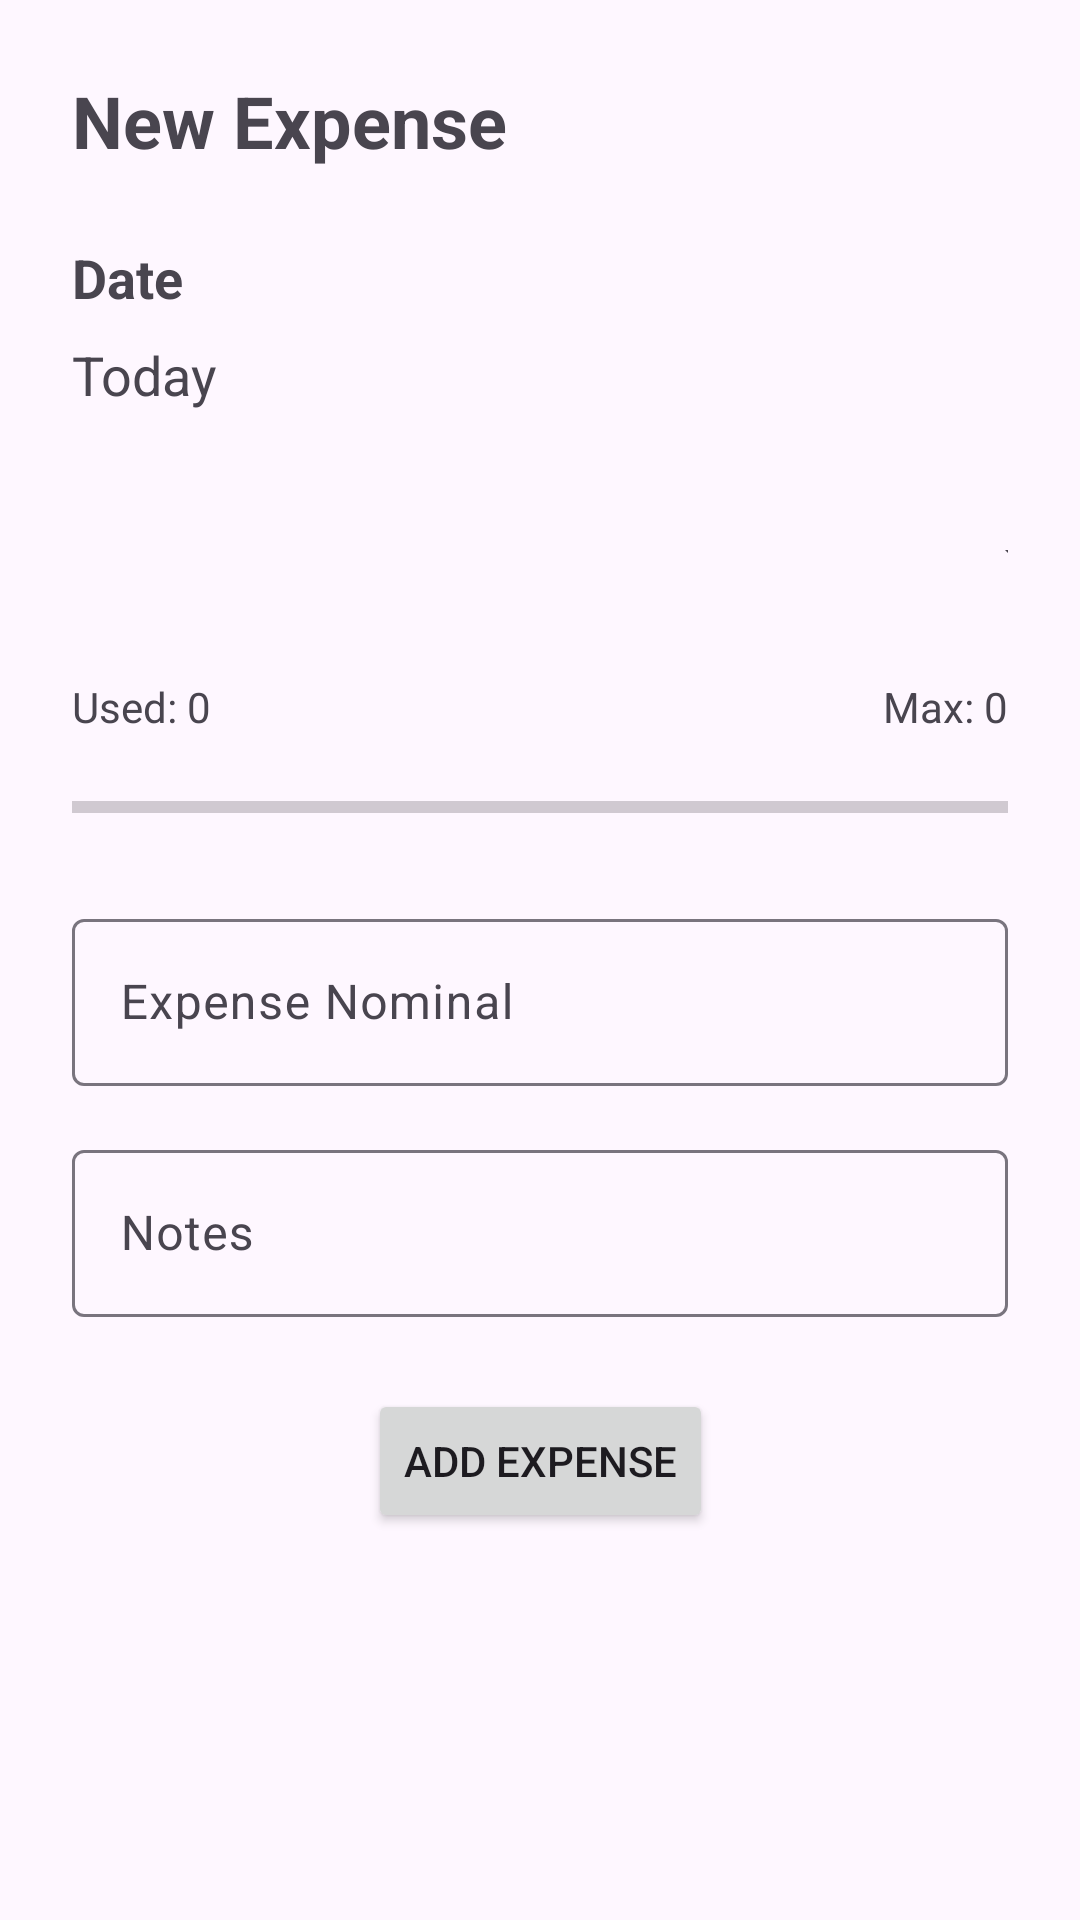

Produce the Android XML layout that renders to this screen, including the resource entries it uses.
<!-- AndroidManifest.xml: application theme Theme.ANMPExpense -->
<!-- res/layout/fragment_new_expense.xml -->
<?xml version="1.0" encoding="utf-8"?>
<ScrollView xmlns:android="http://schemas.android.com/apk/res/android"
    xmlns:app="http://schemas.android.com/apk/res-auto"
    xmlns:tools="http://schemas.android.com/tools"
    android:layout_width="match_parent"
    android:layout_height="match_parent"
    android:fillViewport="true">

    <androidx.constraintlayout.widget.ConstraintLayout
        android:layout_width="match_parent"
        android:layout_height="wrap_content"
        android:padding="24dp">

        <TextView
            android:id="@+id/txtNewExpenseTitle"
            android:layout_width="wrap_content"
            android:layout_height="wrap_content"
            android:text="New Expense"
            android:textSize="24sp"
            android:textStyle="bold"
            app:layout_constraintTop_toTopOf="parent"
            app:layout_constraintStart_toStartOf="parent" />

        <TextView
            android:id="@+id/txtDateTag"
            android:layout_width="wrap_content"
            android:layout_height="wrap_content"
            android:text="Date"
            android:textSize="18sp"
            android:textStyle="bold"
            app:layout_constraintTop_toBottomOf="@id/txtNewExpenseTitle"
            app:layout_constraintStart_toStartOf="parent"
            android:layout_marginTop="24dp" />

        <TextView
            android:id="@+id/txtDate"
            android:layout_width="wrap_content"
            android:layout_height="wrap_content"
            android:text="Today"
            android:textSize="18sp"
            app:layout_constraintTop_toBottomOf="@id/txtDateTag"
            app:layout_constraintStart_toStartOf="parent"
            android:layout_marginTop="8dp" />

        <Spinner
            android:id="@+id/spinnerKategori"
            android:layout_width="367dp"
            android:layout_height="49dp"
            android:layout_marginTop="24dp"
            app:layout_constraintEnd_toEndOf="parent"
            app:layout_constraintStart_toStartOf="parent"
            app:layout_constraintTop_toBottomOf="@id/txtDate" />

        <TextView
            android:id="@+id/txtUsedNew"
            android:layout_width="wrap_content"
            android:layout_height="wrap_content"
            android:text="Used: 0"
            app:layout_constraintTop_toBottomOf="@id/spinnerKategori"
            app:layout_constraintStart_toStartOf="parent"
            android:layout_marginTop="16dp" />

        <TextView
            android:id="@+id/txtMaxNew"
            android:layout_width="wrap_content"
            android:layout_height="wrap_content"
            android:text="Max: 0"
            app:layout_constraintTop_toBottomOf="@id/spinnerKategori"
            app:layout_constraintEnd_toEndOf="parent"
            android:layout_marginTop="16dp" />

        <ProgressBar
            android:id="@+id/progressBar"
            style="?android:attr/progressBarStyleHorizontal"
            android:layout_width="0dp"
            android:layout_height="wrap_content"
            app:layout_constraintTop_toBottomOf="@id/txtMaxNew"
            app:layout_constraintStart_toStartOf="parent"
            app:layout_constraintEnd_toEndOf="parent"
            android:layout_marginTop="16dp" />

        <com.google.android.material.textfield.TextInputLayout
            android:id="@+id/textInputLayout2"
            android:layout_width="0dp"
            android:layout_height="wrap_content"
            android:hint="Expense Nominal"
            app:layout_constraintTop_toBottomOf="@id/progressBar"
            app:layout_constraintStart_toStartOf="parent"
            app:layout_constraintEnd_toEndOf="parent"
            android:layout_marginTop="24dp">

            <com.google.android.material.textfield.TextInputEditText
                android:id="@+id/txtInputNewNominal"
                android:layout_width="match_parent"
                android:layout_height="wrap_content"
                android:drawableStart="@drawable/baseline_attach_money_24"
                android:drawableTint="#FFFFFF"
                android:inputType="number" />
        </com.google.android.material.textfield.TextInputLayout>

        <com.google.android.material.textfield.TextInputLayout
            android:id="@+id/textInputLayout"
            android:layout_width="0dp"
            android:layout_height="wrap_content"
            android:hint="Notes"
            app:layout_constraintTop_toBottomOf="@id/textInputLayout2"
            app:layout_constraintStart_toStartOf="parent"
            app:layout_constraintEnd_toEndOf="parent"
            android:layout_marginTop="16dp">

            <com.google.android.material.textfield.TextInputEditText
                android:id="@+id/txtInputNewNote"
                android:layout_width="match_parent"
                android:layout_height="wrap_content" />
        </com.google.android.material.textfield.TextInputLayout>

        <Button
            android:id="@+id/btnAddExpense"
            android:layout_width="wrap_content"
            android:layout_height="wrap_content"
            android:text="Add Expense"
            app:layout_constraintTop_toBottomOf="@id/textInputLayout"
            app:layout_constraintEnd_toEndOf="parent"
            app:layout_constraintStart_toStartOf="parent"
            android:layout_marginTop="24dp"
            android:layout_marginBottom="24dp" />

    </androidx.constraintlayout.widget.ConstraintLayout>
</ScrollView>
<!-- resources referenced by this layout -->
<resources>
  <style name="Theme.ANMPExpense" parent="Base.Theme.ANMPExpense" />
  <style name="Base.Theme.ANMPExpense" parent="Theme.Material3.DayNight">
          
          
      </style>
</resources>
